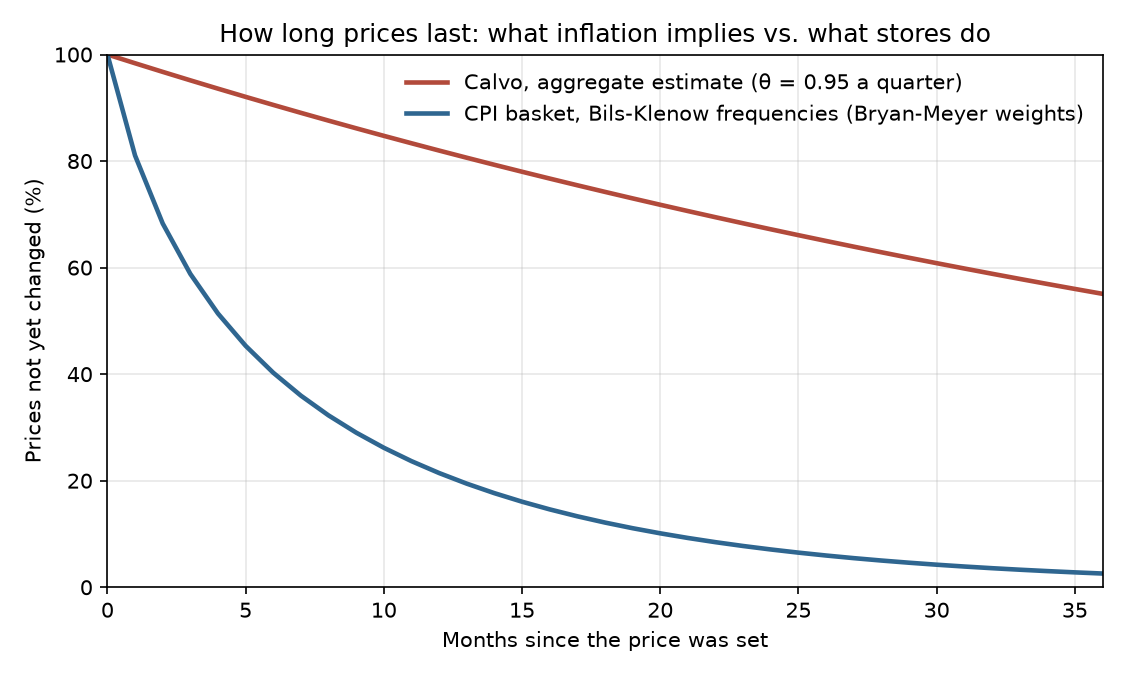

The file beside this chart, header and first rows:
months, unchanged_macro_pct, unchanged_micro_pct
0, 100.0, 100
1, 98.36, 81.03
2, 96.74, 68.28
3, 95.15, 58.81
4, 93.59, 51.38
5, 92.05, 45.32
6, 90.54, 40.26
7, 89.05, 35.96
8, 87.59, 32.26
9, 86.15, 29.02
10, 84.73, 26.18
11, 83.34, 23.67
12, 81.97, 21.44
13, 80.62, 19.44
14, 79.3, 17.66
15, 77.99, 16.06
16, 76.71, 14.62
17, 75.45, 13.32
18, 74.21, 12.14
19, 72.99, 11.08
20, 71.79, 10.12
21, 70.61, 9.251
22, 69.45, 8.46
23, 68.31, 7.742
24, 67.19, 7.09
25, 66.09, 6.496
26, 65, 5.956
27, 63.93, 5.463
28, 62.88, 5.014
29, 61.85, 4.605
30, 60.83, 4.231
31, 59.83, 3.89
32, 58.85, 3.578
33, 57.88, 3.292
34, 56.93, 3.032
35, 56, 2.793
36, 55.08, 2.574
